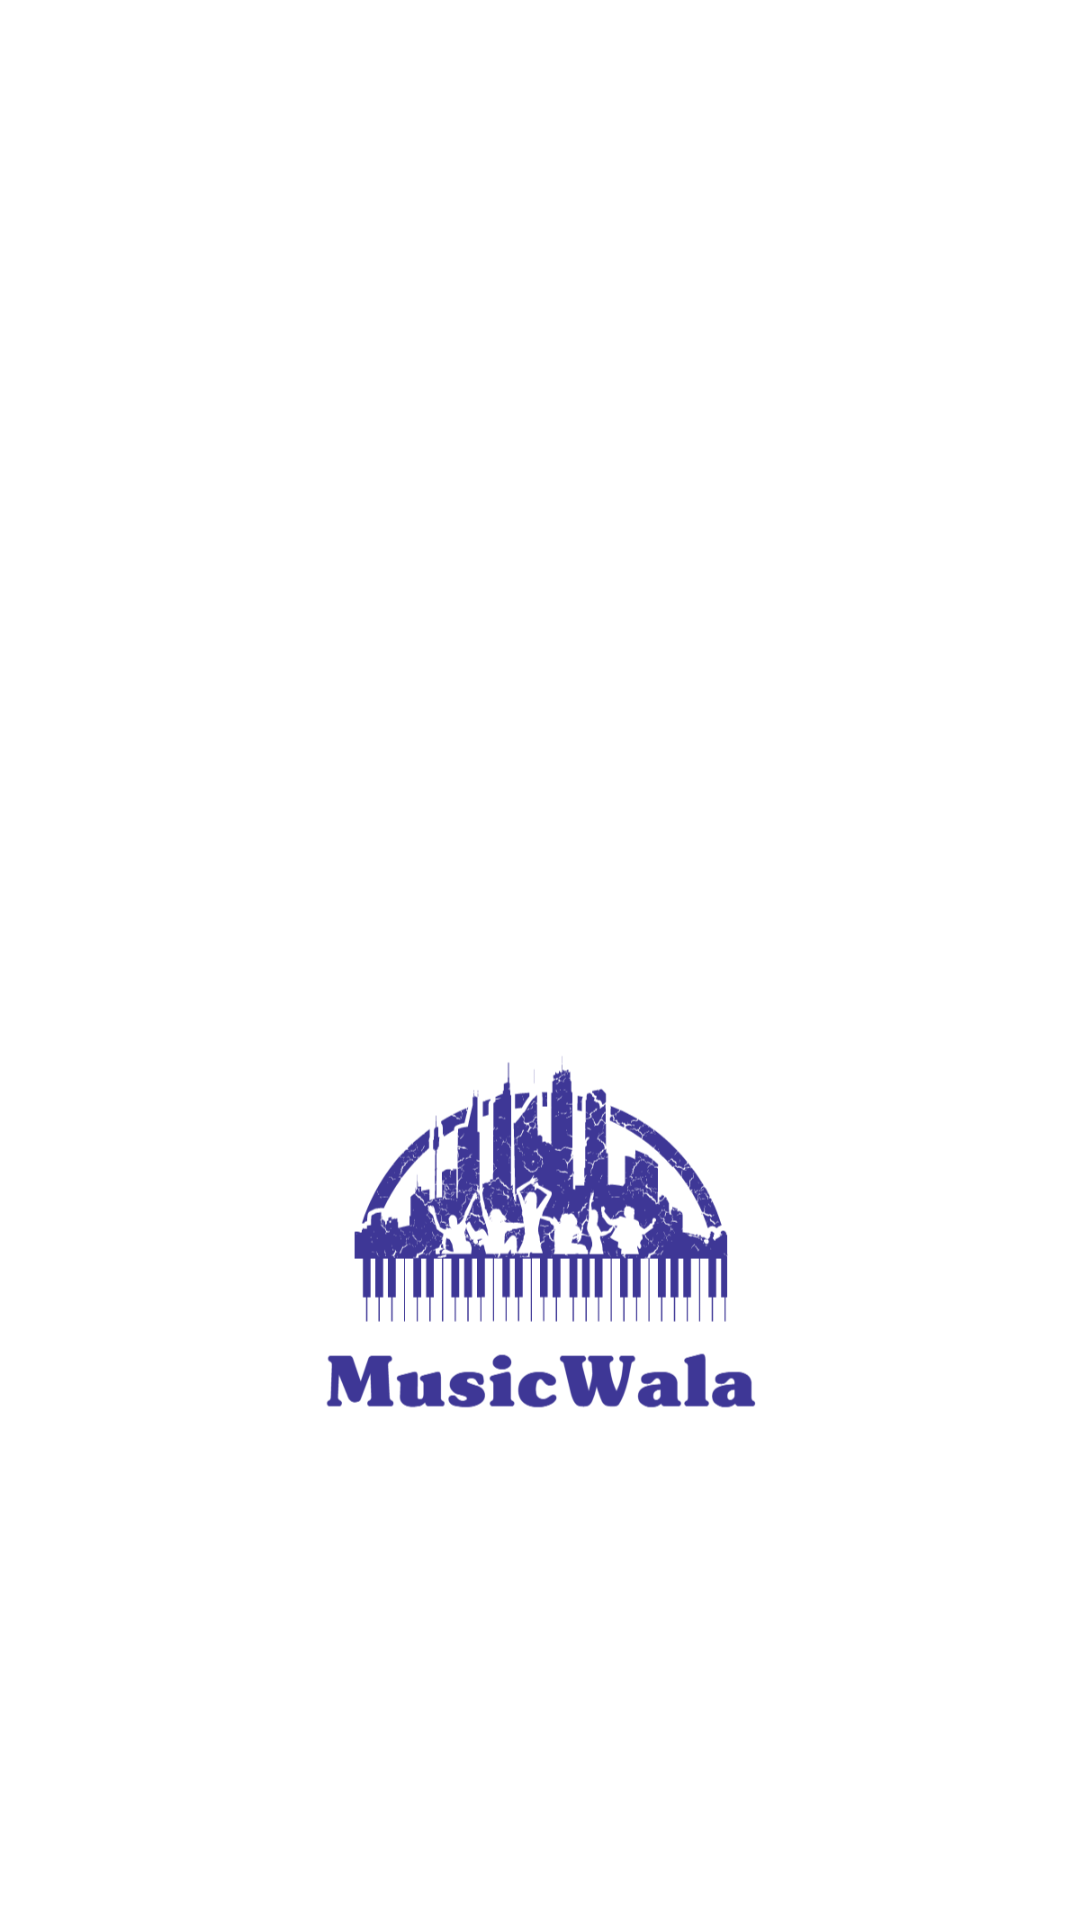

Android layout source for this screen:
<!-- AndroidManifest.xml: application theme Theme.MUSICPLAYER -->
<!-- res/layout/activity_main.xml -->
<?xml version="1.0" encoding="utf-8"?>
<LinearLayout xmlns:android="http://schemas.android.com/apk/res/android"
    xmlns:app="http://schemas.android.com/apk/res-auto"
    xmlns:tools="http://schemas.android.com/tools"
    android:layout_width="match_parent"
    android:layout_height="match_parent"
    android:background="@drawable/background_gradient"
    android:orientation="vertical"
    android:gravity="center"
    tools:context=".MainActivity">

    <ImageView
        android:layout_width="150dp"
        android:layout_height="150dp"
        android:layout_gravity="center"
        android:layout_marginTop="190dp"
        android:src="@drawable/logo"
        />




</LinearLayout>
<!-- resources referenced by this layout -->
<resources>
  <!-- drawable background_gradient (drawable) -->
  <?xml version="1.0" encoding="utf-8"?>
  <shape xmlns:android="http://schemas.android.com/apk/res/android"
      android:shape="rectangle">
  
      <gradient android:centerColor="@color/white" android:endColor="@color/light_sea_green"
          android:angle="90"/>
  
  </shape>
  <!-- drawable logo: png bitmap (drawable, 73073 bytes) -->
  <style name="Theme.MUSICPLAYER" parent="Theme.MaterialComponents.Light.NoActionBar">
          
          <item name="colorPrimary">@color/black</item>
          <item name="colorPrimaryVariant">@color/black</item>
          <item name="colorOnPrimary">@color/sky_blue</item>
          
          <item name="colorSecondary">@color/teal_200</item>
          <item name="colorSecondaryVariant">@color/teal_700</item>
          <item name="colorOnSecondary">@color/black</item>
          
          <item name="searchViewStyle">@style/SearchViewStyle</item>
          <item name="android:statusBarColor">@color/black</item>
          <item name="android:forceDarkAllowed" tools:targetApi="q">false</item>
          
      </style>
  <style name="SearchViewStyle" parent="Widget.AppCompat.SearchView">
          
          <item name="android:textColor">@color/white</item>
          
          <item name="android:textColorHint">@color/white</item>
      </style>
  <!-- not gathered from this repository: default colours our renderer supplied (Android Studio template values) -->
  <color name="teal_200">#FF03DAC5</color>
  <color name="teal_700">#FF018786</color>
  <color name="black">#FF000000</color>
  <color name="white">#FFFFFFFF</color>
</resources>
